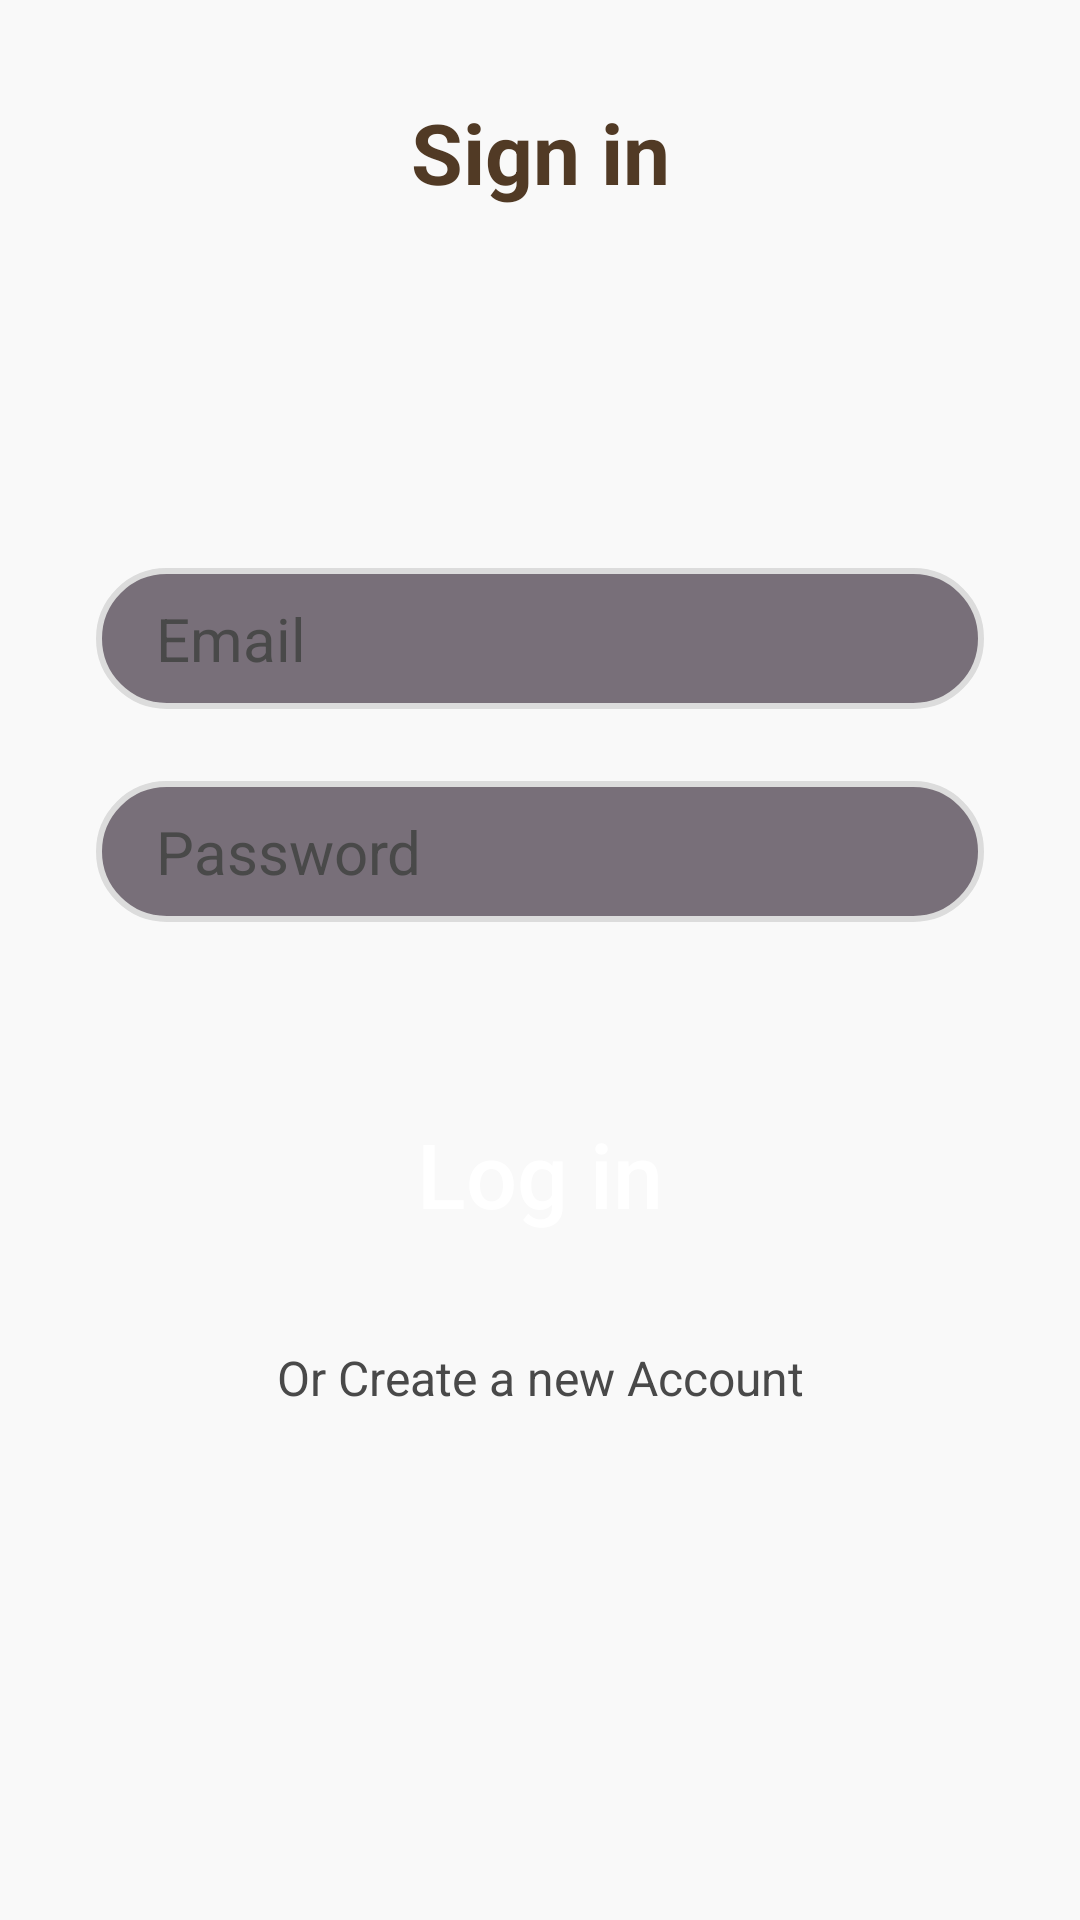

This screen was rendered from an Android layout file. Write that file and the resources it references.
<!-- AndroidManifest.xml: application theme AppTheme -->
<!-- res/layout/activity_main_des.xml -->
<?xml version="1.0" encoding="utf-8"?>
<androidx.constraintlayout.widget.ConstraintLayout xmlns:android="http://schemas.android.com/apk/res/android"
    xmlns:app="http://schemas.android.com/apk/res-auto"
    xmlns:tools="http://schemas.android.com/tools"
    android:layout_width="match_parent"
    android:layout_height="match_parent"
    android:background="@color/background_color"
    tools:context=".MainActivity">

    <FrameLayout
        android:id="@+id/loading"
        android:layout_width="0dp"
        android:layout_height="0dp"
        android:background="@color/loading_overlay_color"
        android:clickable="true"
        android:elevation="3dp"
        android:focusable="true"
        android:visibility="gone"
        app:layout_constraintBottom_toBottomOf="parent"
        app:layout_constraintEnd_toEndOf="parent"
        app:layout_constraintStart_toStartOf="parent"
        app:layout_constraintTop_toTopOf="parent">

        <ProgressBar
            android:id="@+id/progressBar"
            style="?android:attr/progressBarStyle"
            android:layout_width="wrap_content"
            android:layout_height="wrap_content"
            android:layout_gravity="center" />

    </FrameLayout>

    <TextView
        android:id="@+id/textView"
        android:layout_width="wrap_content"
        android:layout_height="wrap_content"
        android:layout_centerHorizontal="true"
        android:layout_marginStart="32dp"
        android:layout_marginTop="32dp"
        android:layout_marginEnd="32dp"
        android:text="@string/sign_in"
        android:textColor="@color/colorAccent"
        android:textSize="28sp"
        android:textStyle="bold"
        app:layout_constraintEnd_toEndOf="parent"
        app:layout_constraintStart_toStartOf="parent"
        app:layout_constraintTop_toTopOf="parent" />

    <EditText
        android:id="@+id/etEmail"
        android:layout_width="match_parent"
        android:layout_height="wrap_content"
        android:layout_marginStart="32dp"
        android:layout_marginTop="120dp"
        android:layout_marginEnd="32dp"
        android:background="@drawable/rounded_border"
        android:hint="@string/email"
        android:imeOptions="actionNext"
        android:inputType="textEmailAddress"
        android:textColor="@color/background_color_reverse"
        android:textColorHint="@color/grey"
        android:textSize="20sp"
        app:layout_constraintEnd_toEndOf="parent"
        app:layout_constraintHorizontal_bias="0.0"
        app:layout_constraintStart_toStartOf="parent"
        app:layout_constraintTop_toBottomOf="@id/textView" />

    <EditText
        android:id="@+id/etPassword"
        android:layout_width="match_parent"
        android:layout_height="wrap_content"
        android:layout_marginStart="32dp"
        android:layout_marginTop="24dp"
        android:layout_marginEnd="32dp"
        android:background="@drawable/rounded_border"
        android:hint="@string/password"
        android:imeOptions="actionDone"
        android:inputType="textPassword"
        android:textColor="@color/background_color_reverse"
        android:textColorHint="@color/grey"
        android:textSize="20sp"
        app:layout_constraintEnd_toEndOf="parent"
        app:layout_constraintStart_toStartOf="parent"
        app:layout_constraintTop_toBottomOf="@id/etEmail" />

    <TextView
        android:id="@+id/loginError"
        android:layout_width="0dp"
        android:layout_height="wrap_content"
        android:layout_marginTop="16dp"
        android:maxLines="3"
        android:textAlignment="viewStart"
        android:textAllCaps="true"
        android:textColor="#B00020"
        android:textStyle="bold"
        app:layout_constraintEnd_toEndOf="@+id/etPassword"
        app:layout_constraintStart_toStartOf="@+id/etPassword"
        app:layout_constraintTop_toBottomOf="@+id/etPassword" />

    <Button
        android:id="@+id/btnLogin"
        android:layout_width="match_parent"
        android:layout_height="50dp"
        android:layout_centerInParent="true"
        android:layout_marginStart="32dp"
        android:layout_marginTop="24dp"
        android:layout_marginEnd="32dp"
        android:textAlignment="center"
        android:background="@drawable/blue_button"
        android:text="@string/log_in"
        android:textAllCaps="false"
        android:textColor="@android:color/white"
        android:textSize="30sp"
        app:layout_constraintEnd_toEndOf="parent"
        app:layout_constraintStart_toStartOf="parent"
        app:layout_constraintTop_toBottomOf="@id/loginError"
        android:onClick="login"/>

    <TextView
        android:id="@+id/tvOr"
        android:layout_width="wrap_content"
        android:layout_height="wrap_content"
        android:layout_centerHorizontal="true"
        android:layout_marginStart="32dp"
        android:layout_marginTop="32dp"
        android:layout_marginEnd="32dp"
        android:textSize="16sp"
        android:text="@string/Register"
        android:textColor="@color/grey"
        app:layout_constraintEnd_toEndOf="parent"
        app:layout_constraintStart_toStartOf="parent"
        app:layout_constraintTop_toBottomOf="@id/btnLogin" />



</androidx.constraintlayout.widget.ConstraintLayout>
<!-- resources referenced by this layout -->
<resources>
  <color name="background_color">#F9F9F9</color>
  <color name="background_color_reverse">#161a29</color>
  <color name="colorAccent">#513A25</color>
  <color name="grey">#494949</color>
  <color name="loading_overlay_color">#1A525050</color>
  <!-- drawable rounded_border (drawable) -->
  <?xml version="1.0" encoding="utf-8"?>
  <shape xmlns:android="http://schemas.android.com/apk/res/android"
      android:shape="rectangle">
      <solid android:color="?colorSurface" />
      <corners android:radius="999dp" />
      <stroke
          android:width="2dp"
          android:color="#dcdcdc" />
      <padding
          android:bottom="10dp"
          android:left="20dp"
          android:right="20dp"
          android:top="10dp" />
  
      <gradient android:angle="270"
          android:centerColor="#90150517"
          android:endColor="#90150517"
          android:startColor="#90150517" />
  </shape>
  <string name="Register">Or Create a new Account</string>
  <string name="email">Email</string>
  <string name="log_in">Log in</string>
  <string name="password">Password</string>
  <string name="sign_in">Sign in</string>
</resources>
